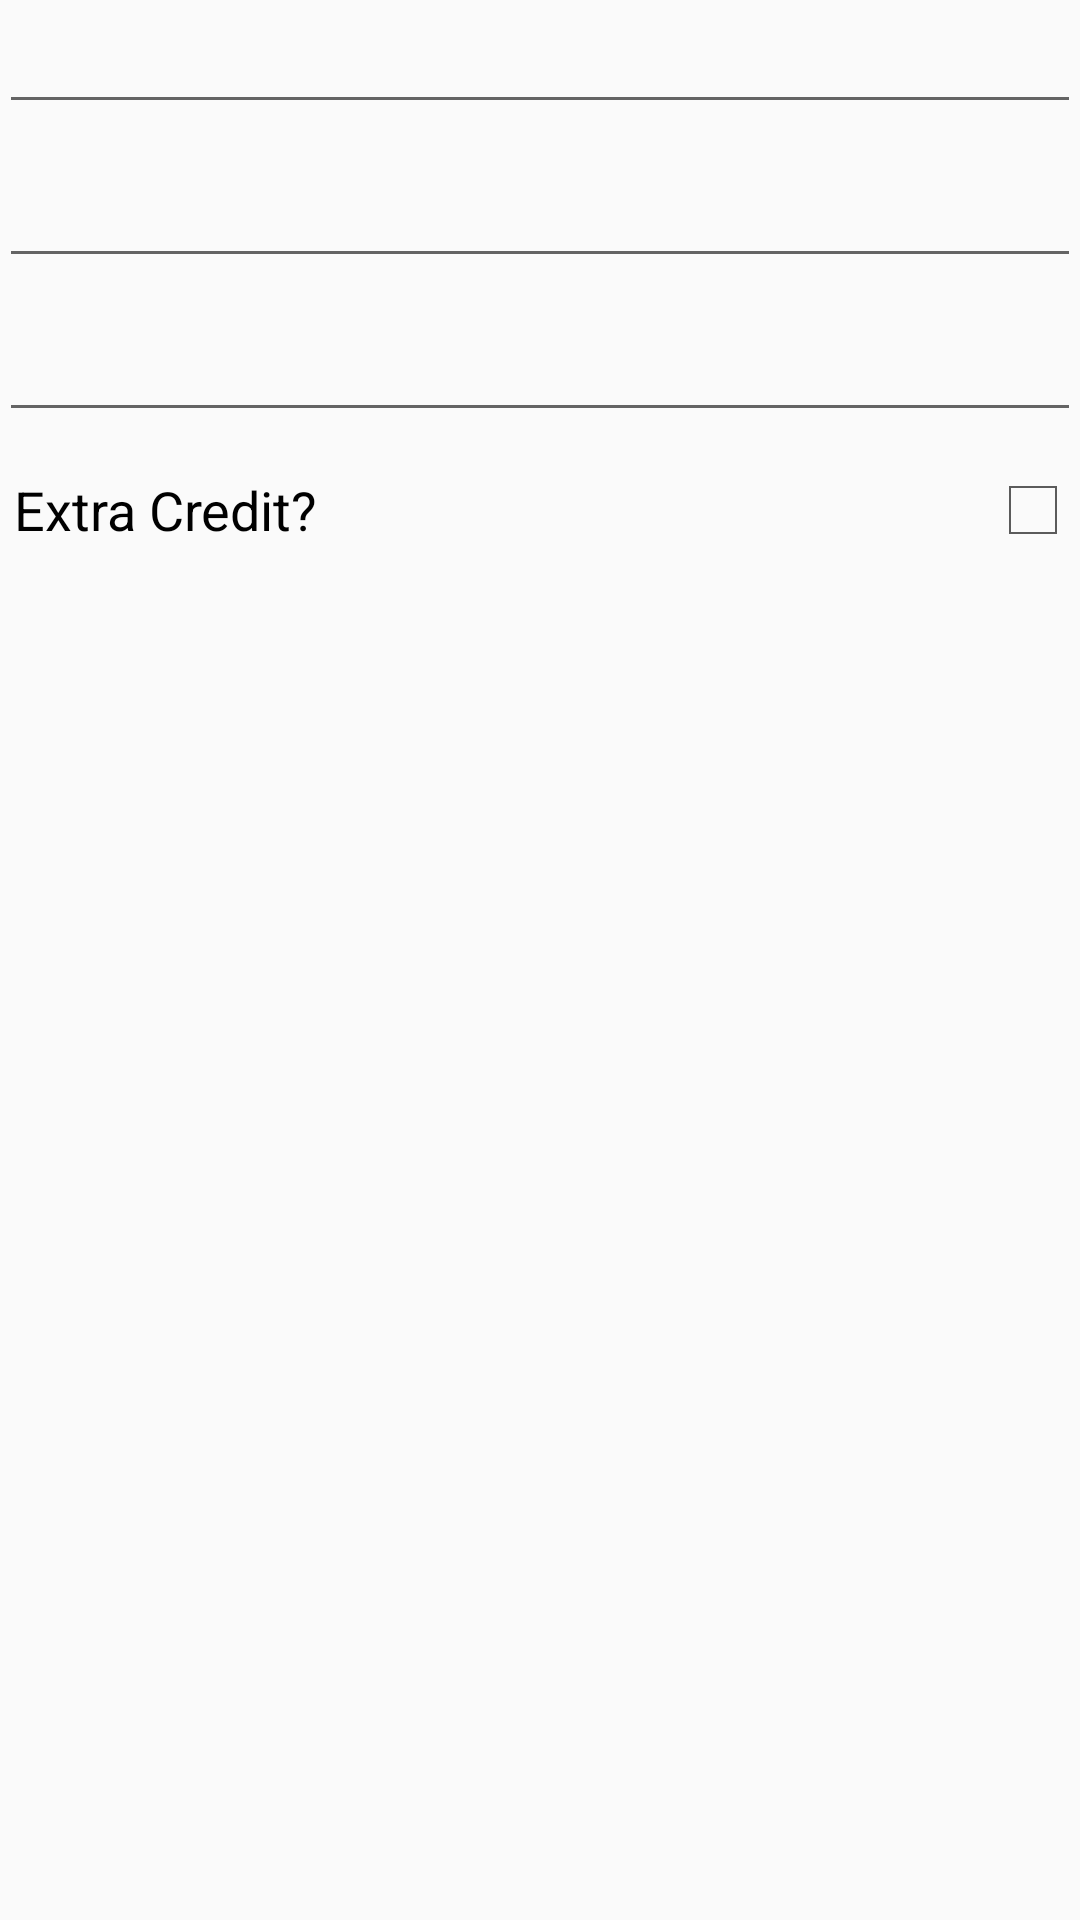

Produce the Android XML layout that renders to this screen, including the resource entries it uses.
<!-- AndroidManifest.xml: application theme AppTheme -->
<!-- res/layout/gb_add_grade.xml -->
<RelativeLayout xmlns:android="http://schemas.android.com/apk/res/android"
                xmlns:tools="http://schemas.android.com/tools"
                android:layout_width="match_parent"
                android:layout_height="match_parent"
                android:paddingBottom="@dimen/activity_vertical_margin"
                android:paddingLeft="@dimen/activity_horizontal_margin"
                android:paddingRight="@dimen/activity_horizontal_margin"
                android:paddingTop="@dimen/activity_vertical_margin"
                tools:context="com.helper.groupa.studenthelper.GBGrade">

    <EditText
        android:id="@+id/gb_grade_name"
        android:layout_width="fill_parent"
        android:layout_height="wrap_content"
        android:layout_alignParentTop="true"
        android:layout_centerInParent="true"
        android:inputType="text"
        android:maxLength="24"
        android:maxLines="1"/>

    <EditText
        android:id="@+id/gb_grade_earned"
        android:layout_width="fill_parent"
        android:layout_height="wrap_content"
        android:layout_below="@+id/gb_grade_name"
        android:layout_marginTop="10dp"
        android:inputType="number|numberDecimal"
        android:maxLength="12"
        android:maxLines="1"/>

    <EditText
        android:id="@+id/gb_grade_possible"
        android:layout_width="fill_parent"
        android:layout_height="wrap_content"
        android:layout_below="@+id/gb_grade_earned"
        android:layout_marginTop="10dp"
        android:inputType="number|numberDecimal"
        android:maxLength="12"
        android:maxLines="1"/>

    <CheckBox
        android:id="@+id/gb_grade_ec"
        android:layout_width="fill_parent"
        android:layout_height="wrap_content"
        android:layout_below="@+id/gb_grade_possible"
        android:layout_marginStart="5.0dp"
        android:layout_marginTop="10.0dp"
        android:button="@null"
        android:drawableEnd="?android:attr/listChoiceIndicatorMultiple"
        android:text="@string/gb_extra_credit"
        android:textSize="18sp"
        android:theme="@android:style/Theme.Holo.Light"/>

</RelativeLayout>
<!-- resources referenced by this layout -->
<resources>
  <string name="gb_extra_credit">Extra Credit?</string>
  <style name="AppTheme" parent="android:Theme.Material.Light">
      </style>
</resources>
